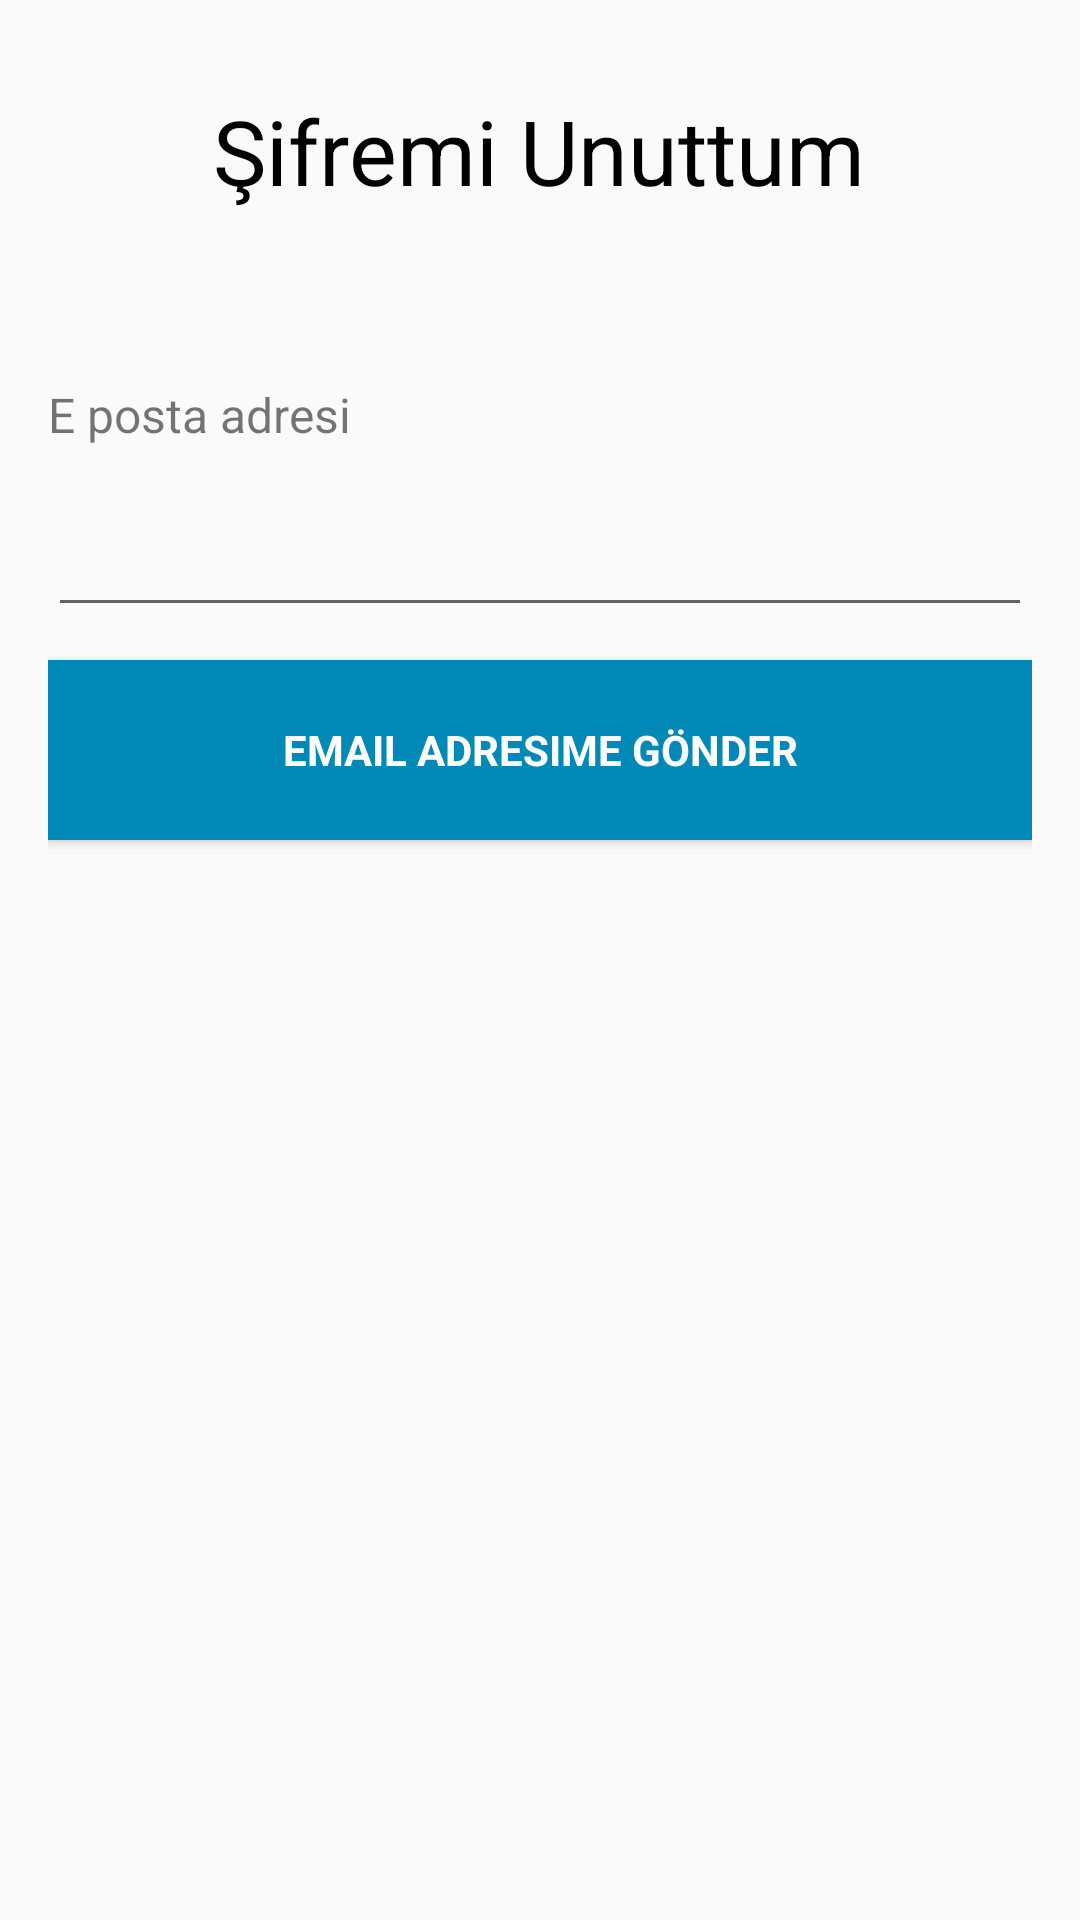

Produce the Android XML layout that renders to this screen, including the resource entries it uses.
<!-- AndroidManifest.xml: application theme AppTheme -->
<!-- res/layout/activity_sifremi_unuttum.xml -->
<?xml version="1.0" encoding="utf-8"?>
<RelativeLayout xmlns:android="http://schemas.android.com/apk/res/android"
    xmlns:tools="http://schemas.android.com/tools"
    android:id="@+id/activity_sifremi_unuttum"
    android:layout_width="match_parent"
    android:layout_height="match_parent"
    android:paddingBottom="@dimen/activity_vertical_margin"
    android:paddingLeft="@dimen/activity_horizontal_margin"
    android:paddingRight="@dimen/activity_horizontal_margin"
    android:paddingTop="@dimen/activity_vertical_margin"
    tools:context="com.yazilimindunyasi.www.myeyes.SifremiUnuttum">

    <TextView
        android:text="Şifremi Unuttum"
        android:layout_width="wrap_content"
        android:layout_height="wrap_content"
        android:layout_marginTop="14dp"
        android:id="@+id/textView10"
        android:textSize="30sp"
        android:layout_alignParentTop="true"
        android:layout_centerHorizontal="true"
        android:textColor="@android:color/black" />

    <EditText
        android:layout_width="wrap_content"
        android:layout_height="60dp"
        android:inputType="textEmailAddress"
        android:ems="10"
        android:id="@+id/txt_Email"
        android:layout_below="@+id/textView11"
        android:layout_alignParentStart="true"
        android:layout_alignParentEnd="true" />

    <TextView
        android:text="E posta adresi"
        android:layout_width="wrap_content"
        android:layout_height="wrap_content"
        android:layout_marginTop="57dp"
        android:id="@+id/textView11"
        android:textSize="16sp"
        android:layout_below="@+id/textView10"
        android:layout_alignParentStart="true" />

    <Button
        android:text="Email Adresime Gönder"
        android:layout_width="match_parent"
        android:id="@+id/btn_SifremiUnuttum"
        android:background="@color/colorButton"
        android:textColor="@android:color/white"
        android:fontFamily="sans-serif"
        android:typeface="serif"
        android:textStyle="normal|bold"
        android:layout_height="60dp"
        android:layout_below="@+id/txt_Email"
        android:layout_alignParentStart="true"
        android:layout_marginTop="11dp" />

</RelativeLayout>
<!-- resources referenced by this layout -->
<resources>
  <color name="colorButton">#0089b7</color>
  <dimen name="activity_horizontal_margin">16dp</dimen>
  <dimen name="activity_vertical_margin">16dp</dimen>
  <style name="AppTheme" parent="Theme.AppCompat.Light.DarkActionBar">
          <item name="colorPrimary">#0099CC</item>
          <item name="colorPrimaryDark">#0089B7</item>
          <item name="colorAccent">@color/colorAccent</item>
      </style>
  <color name="colorAccent">#303F9F</color>
</resources>
